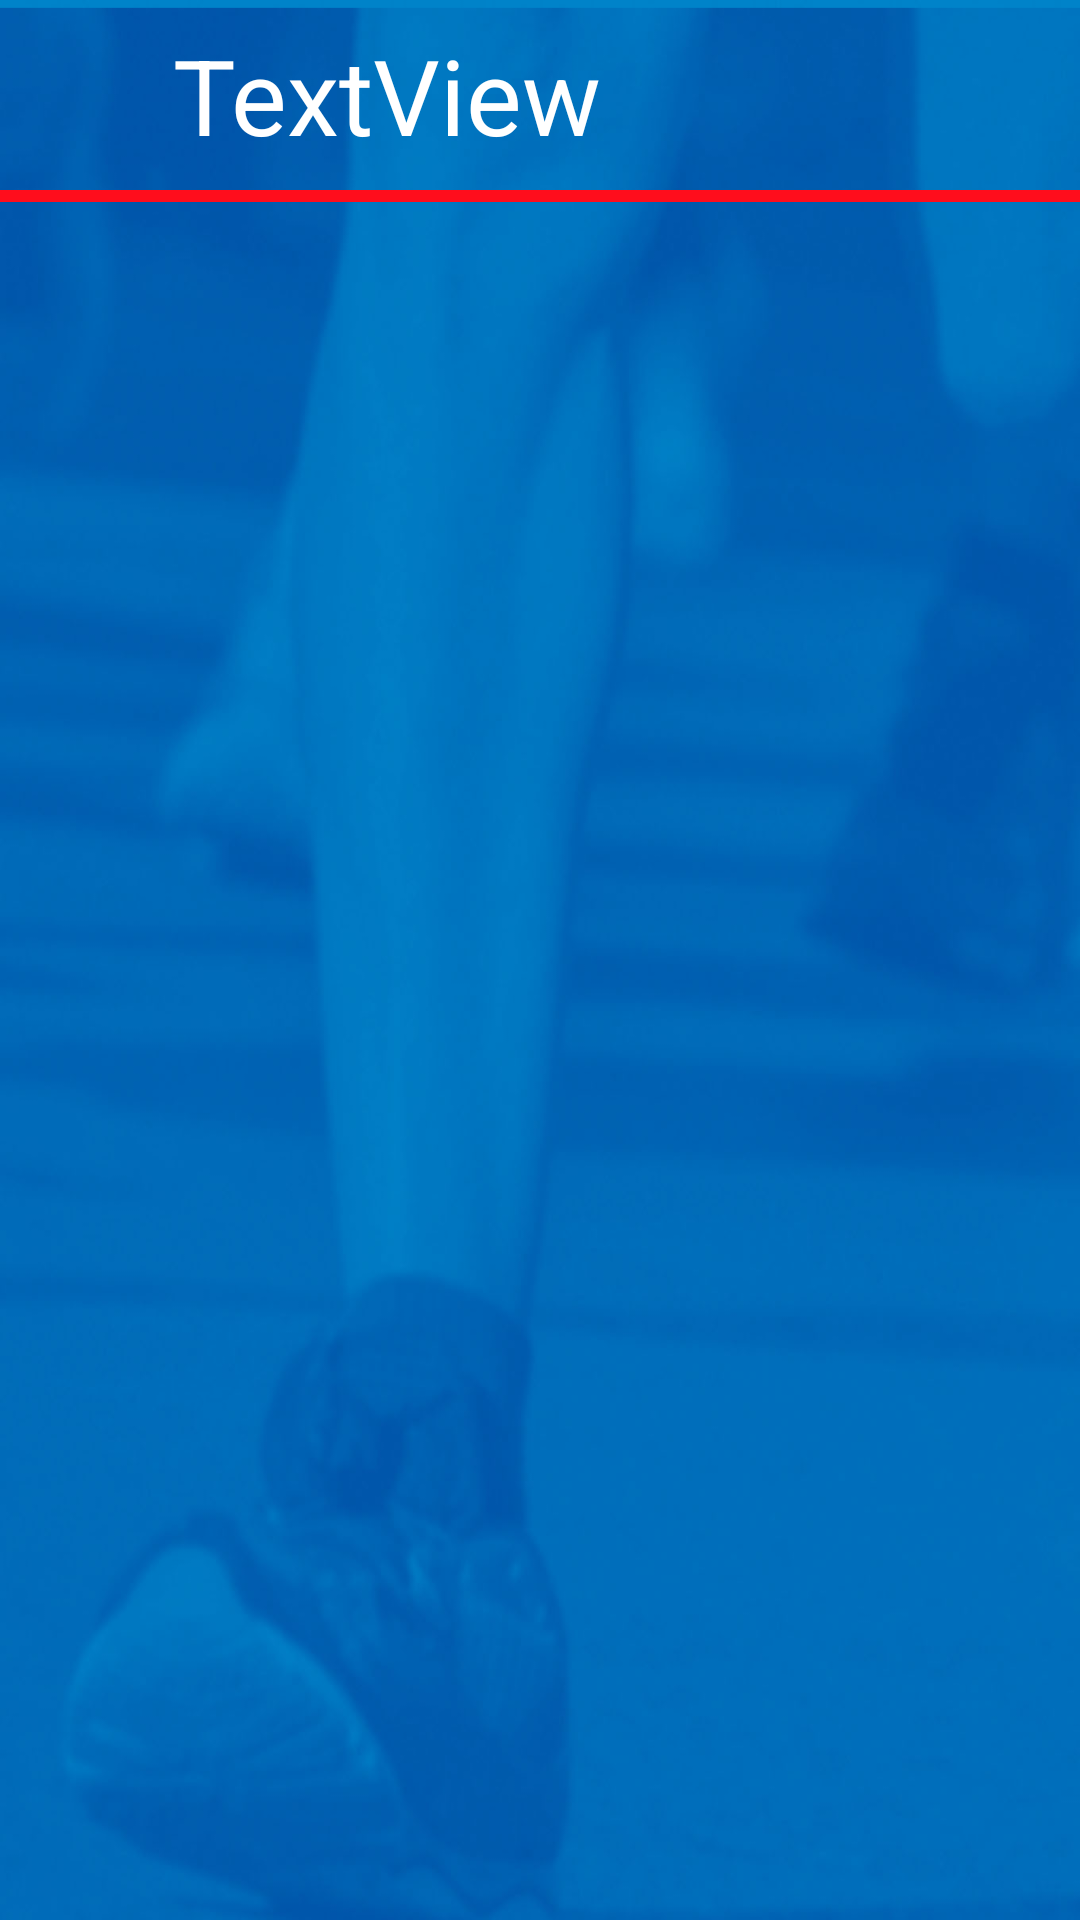

Layout XML and referenced resources for this Android screen:
<!-- AndroidManifest.xml: application theme AppTheme -->
<!-- res/layout/activity_contenido_main.xml -->
<?xml version="1.0" encoding="utf-8"?>
<android.support.constraint.ConstraintLayout xmlns:android="http://schemas.android.com/apk/res/android"
    xmlns:app="http://schemas.android.com/apk/res-auto"
    xmlns:tools="http://schemas.android.com/tools"
    android:layout_width="match_parent"
    android:layout_height="match_parent"
    tools:context="com.pampa.officegym.ContenidoMain">


    <LinearLayout
        android:layout_width="match_parent"
        android:layout_height="match_parent"
        android:background="@drawable/backgroundgymapp"
        android:orientation="vertical"
        android:weightSum="100">

        <LinearLayout
            android:layout_width="match_parent"
            android:layout_height="0dp"
            android:layout_gravity="center_vertical"
            android:layout_weight="10"
            android:orientation="horizontal">

            <ImageView
                android:id="@+id/iconoCategoria"
                android:layout_width="100dp"
                android:layout_height="wrap_content"
                android:layout_gravity="left|center_horizontal"
                android:layout_marginLeft="5dp"
                android:layout_weight="1"
                app:srcCompat="@mipmap/ic_launcher_round" />

            <TextView
                android:id="@+id/textoCategoria"
                android:layout_width="match_parent"
                android:layout_height="wrap_content"
                android:layout_gravity="left|center_vertical"
                android:layout_marginLeft="5dp"
                android:layout_weight="1"
                android:text="TextView"
                android:textColor="@android:color/background_light"
                android:textSize="35dp" />
        </LinearLayout>

        <View
            android:id="@+id/divisorView"
            style="@style/Divider"
            android:layout_width="match_parent"
            android:layout_height="4dp"
            android:background="#ff0d1c" />

        <android.support.design.widget.TabLayout
            android:id="@+id/tabLayout"
            android:layout_width="match_parent"
            android:layout_height="0dp"
            android:layout_weight="6"
            android:contextClickable="false"
            android:drawingCacheQuality="high"
            android:elevation="4dp"
            android:minHeight="?attr/actionBarSize"
            android:theme="@style/ThemeOverlay.AppCompat.Dark.ActionBar"
            app:tabBackground="@color/colorPrimary" />

        <android.support.v4.view.ViewPager
            android:id="@+id/viewPager"
            android:layout_width="match_parent"
            android:layout_height="0dp"
            android:layout_below="@+id/tabLayout"
            android:layout_weight="80" />
    </LinearLayout>

</android.support.constraint.ConstraintLayout>
<!-- resources referenced by this layout -->
<resources>
  <color name="colorPrimary">#1976d2</color>
  <!-- drawable backgroundgymapp: jpg bitmap (drawable, 400526 bytes) -->
  <style name="Divider">
          <item name="android:layout_width">match_parent</item>
          <item name="android:layout_height">1dp</item>
          <item name="android:background">#ff0d1c</item>
      </style>
  <style name="AppTheme" parent="Theme.AppCompat.Light.NoActionBar">
          
          <item name="colorPrimary">@color/colorPrimary</item>
          <item name="colorPrimaryDark">@color/colorPrimaryDark</item>
          <item name="colorAccent">@color/colorAccent</item>
      </style>
  <color name="colorPrimaryDark">#303f9f</color>
  <color name="colorAccent">#ff4081</color>
</resources>
